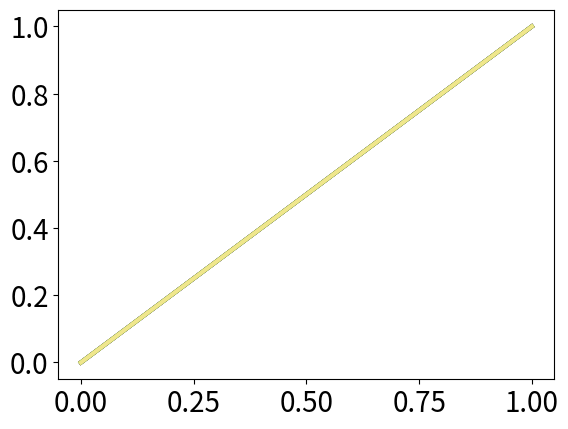

Generate this figure with matplotlib:
import matplotlib.pyplot as plt

def export_legend(labels, exps, savepath):
    """
    Export a legend in a borderless, horizontal format
    """
    plt.rcParams.update({'font.size': 20})
    ## Create a fake axes to use
    x = [0, 1]
    y = [0, 1]
    for exp in exps:
        plt.plot(x,y,linewidth=3, label=labels[exp][0], color=labels[exp][1])
    ax = plt.gca()
    fig2 = plt.figure()
    ax2 = fig2.add_subplot()
    ax2.axis('off')
    legend = ax2.legend(*ax.get_legend_handles_labels(), frameon=False, loc='lower center', ncol=len(exps),)
    fig  = legend.figure
    fig.canvas.draw()
    bbox  = legend.get_window_extent().transformed(fig.dpi_scale_trans.inverted())
    fig.savefig(savepath, dpi="figure", bbox_inches=bbox)

if __name__ == "__main__":
    ## How to use this plotting legend:
    ## (1) Labels is a dict that has keys as experiment names
    ##     and values as a tuple of ('Label Text', 'Color')
    ## (2) You can extend the tuple if you want to style the lines -- just make sure to make the proper
    ##     adjustments in the plt.plot() in the function above.
    ## (3) It would be nice to figure out how to get a multi-line legend, or specify the legend to
    ##     overflow onto another line
    labels = {'vanilla': ('Vanilla', 'dimgrey'),
              'double': ('Double', 'blueviolet'),
              'per': ('PER', 'dodgerblue'),
              'noisy': ('Noisy', 'firebrick'),
              'distributional': ('Distributional', 'darkorange'),
              'dueling': ('Dueling', 'limegreen'),
              'multi-step': ('N-Step', 'khaki'),
              }
    exps = ["vanilla",
        "noisy",
        "per",
        "double",
        "distributional",
        "dueling",
        "multi-step"]

    export_legend(labels, exps, "legend.pdf")
